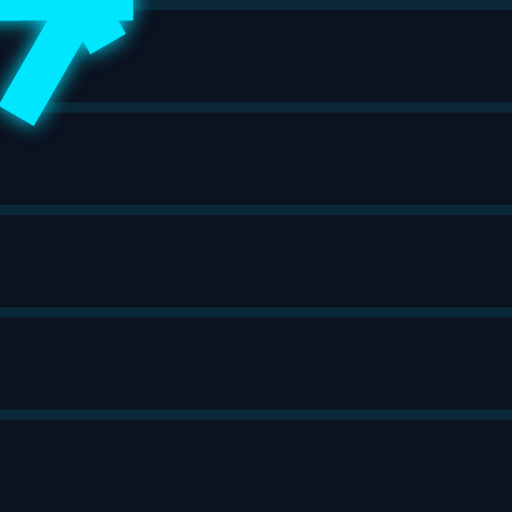
t = 0.00 s
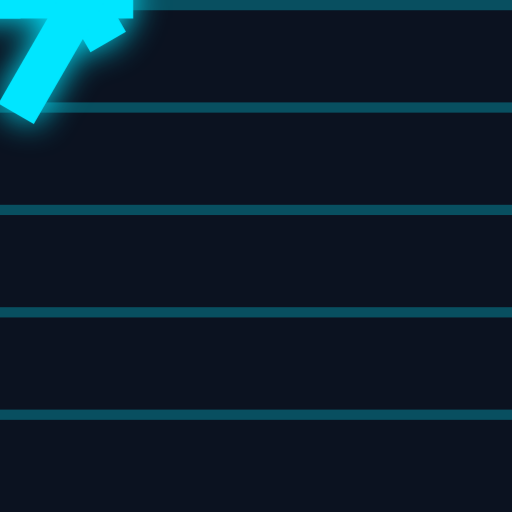
t = 0.38 s
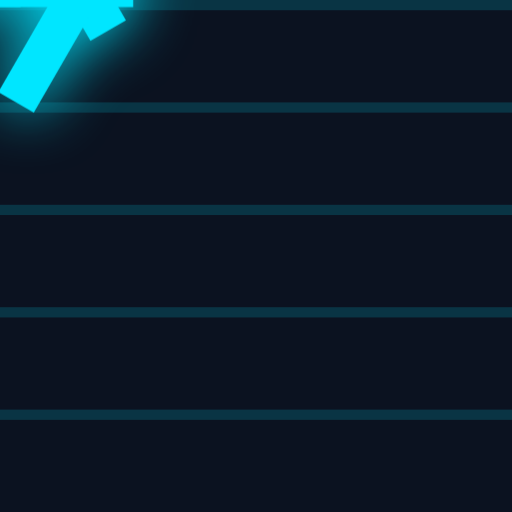
t = 1.13 s
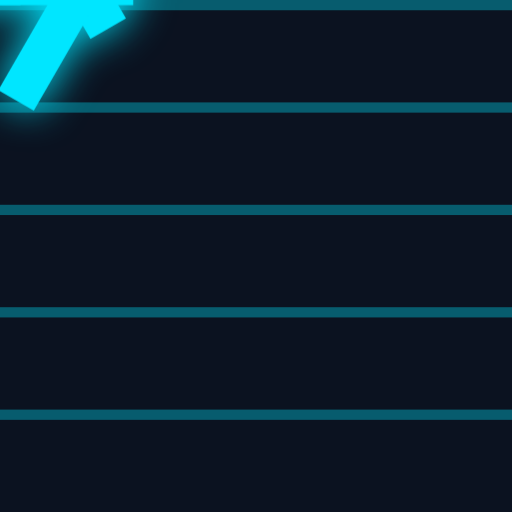
t = 1.50 s
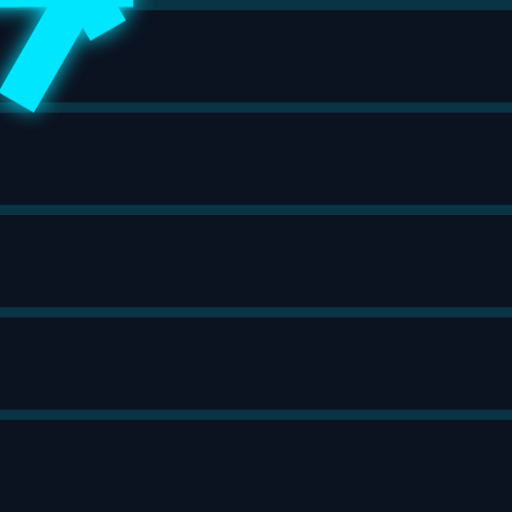
t = 1.88 s
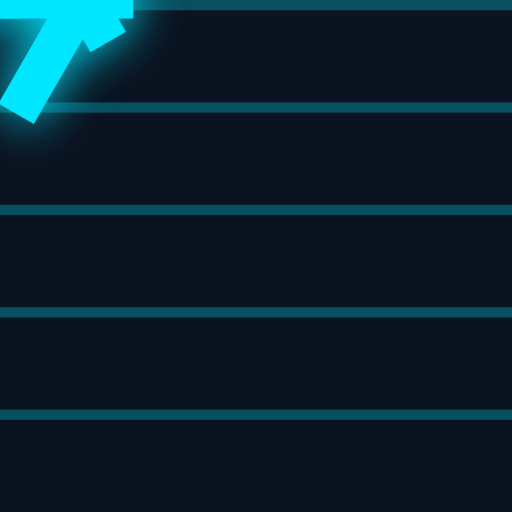
t = 2.63 s

The animated SVG that drew these frames (rendered in a browser with its animation timeline set to each time). Animation: 3 CSS @keyframes rules; one cycle of 3.00 s, repeats indefinitely.

<svg width="70" height="70" viewBox="0 0 100 100" fill="none" xmlns="http://www.w3.org/2000/svg">
  <style>
    @keyframes float {0%{transform:translateY(0)}50%{transform:translateY(-3px)}100%{transform:translateY(0)}}
    @keyframes glow {0%{filter:drop-shadow(0 0 2px #00E6FF)}50%{filter:drop-shadow(0 0 6px #00E6FF)}100%{filter:drop-shadow(0 0 2px #00E6FF)}}
    .crt {opacity:.25; animation:scan 1s linear infinite}
    @keyframes scan {0%{opacity:.1}50%{opacity:.35}100%{opacity:.1}}
  </style>
  <rect width="100" height="100" fill="#0b1220"/>
  <!-- scanlines -->
  <g fill="#00E6FF">
    <rect class="crt" width="100" height="2" y="0"/>
    <rect class="crt" width="100" height="2" y="20"/>
    <rect class="crt" width="100" height="2" y="40"/>
    <rect class="crt" width="100" height="2" y="60"/>
    <rect class="crt" width="100" height="2" y="80"/>
  </g>
  <!-- pixel-atom -->
  <g transform="translate(50,50)" style="animation: float 3s ease-in-out infinite, glow 2s ease-in-out infinite;">
    <rect x="-26" y="-4" width="52" height="8" fill="#00E6FF"/>
    <rect x="-18" y="-18" width="36" height="8" transform="rotate(60)" fill="#00E6FF"/>
    <rect x="-18" y="-18" width="36" height="8" transform="rotate(120)" fill="#00E6FF"/>
    <rect x="-4" y="-4" width="8" height="8" fill="#00E6FF"/>
  </g>
</svg>
